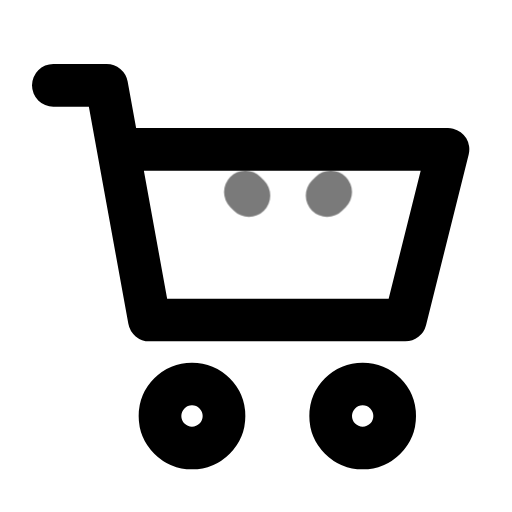
t = 0.00 s
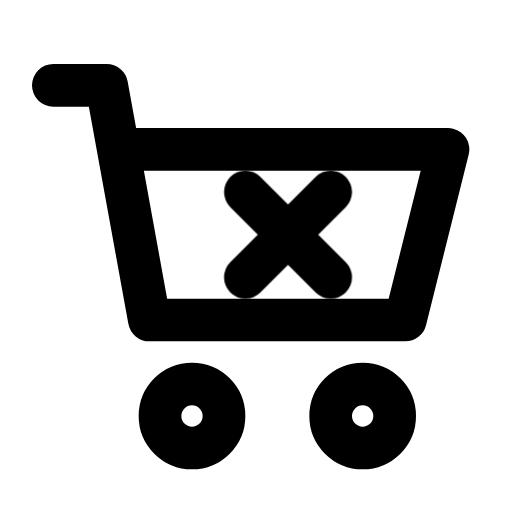
t = 0.49 s
t = 0.92 s: frame unchanged from t = 0.49 s, image omitted
t = 1.57 s: frame unchanged from t = 0.49 s, image omitted
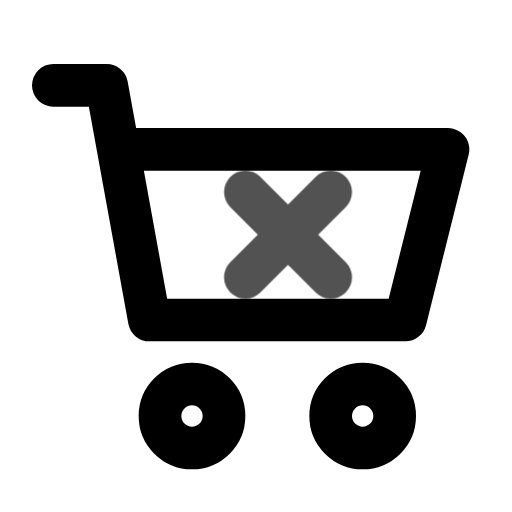
t = 1.95 s
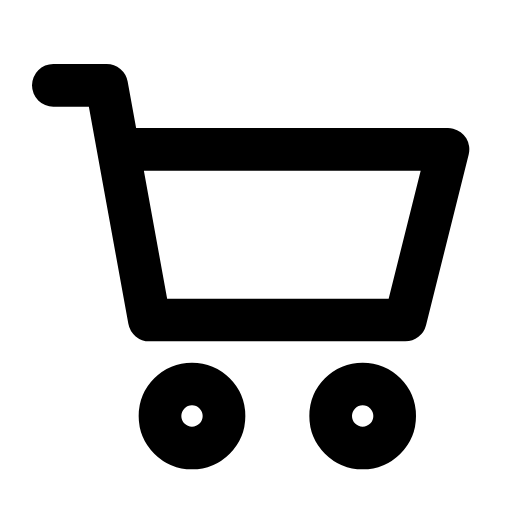
t = 2.47 s

The animated SVG that drew these frames (rendered in a browser with its animation timeline set to each time). Animation: 1 CSS @keyframes rule; one cycle of 3.00 s, repeats indefinitely.

<svg xmlns="http://www.w3.org/2000/svg" width="24" height="24" fill="none" stroke="currentColor" stroke-linecap="round" stroke-linejoin="round" stroke-width="2" viewBox="0 0 24 24">
    <!-- Generated by scripts/icon-expansion/generate.mjs -->
    <style>
        @media (prefers-reduced-motion: no-preference) {
            @keyframes ira-exp-trace { 0%, 7% { stroke-dashoffset: 1; opacity: 0; } 15%, 75% { opacity: 1; } 47%, 100% { stroke-dashoffset: 0; } 96%, 100% { opacity: 0; } }
            [data-ira-motion="cart-remove"] path { stroke-dasharray: 1 2; animation: ira-exp-trace 2.7s ease-in-out -0.3s infinite; }
        }
    </style>
    <path d="M2.5 4H5l2 11h12l2-8H6"/><circle cx="9" cy="19.5" r="1.5"/><circle cx="17" cy="19.5" r="1.5"/>
    <g data-ira-motion="cart-remove"><path pathLength="1" d="m11.5 9 4 4m0-4-4 4"/></g>
</svg>
